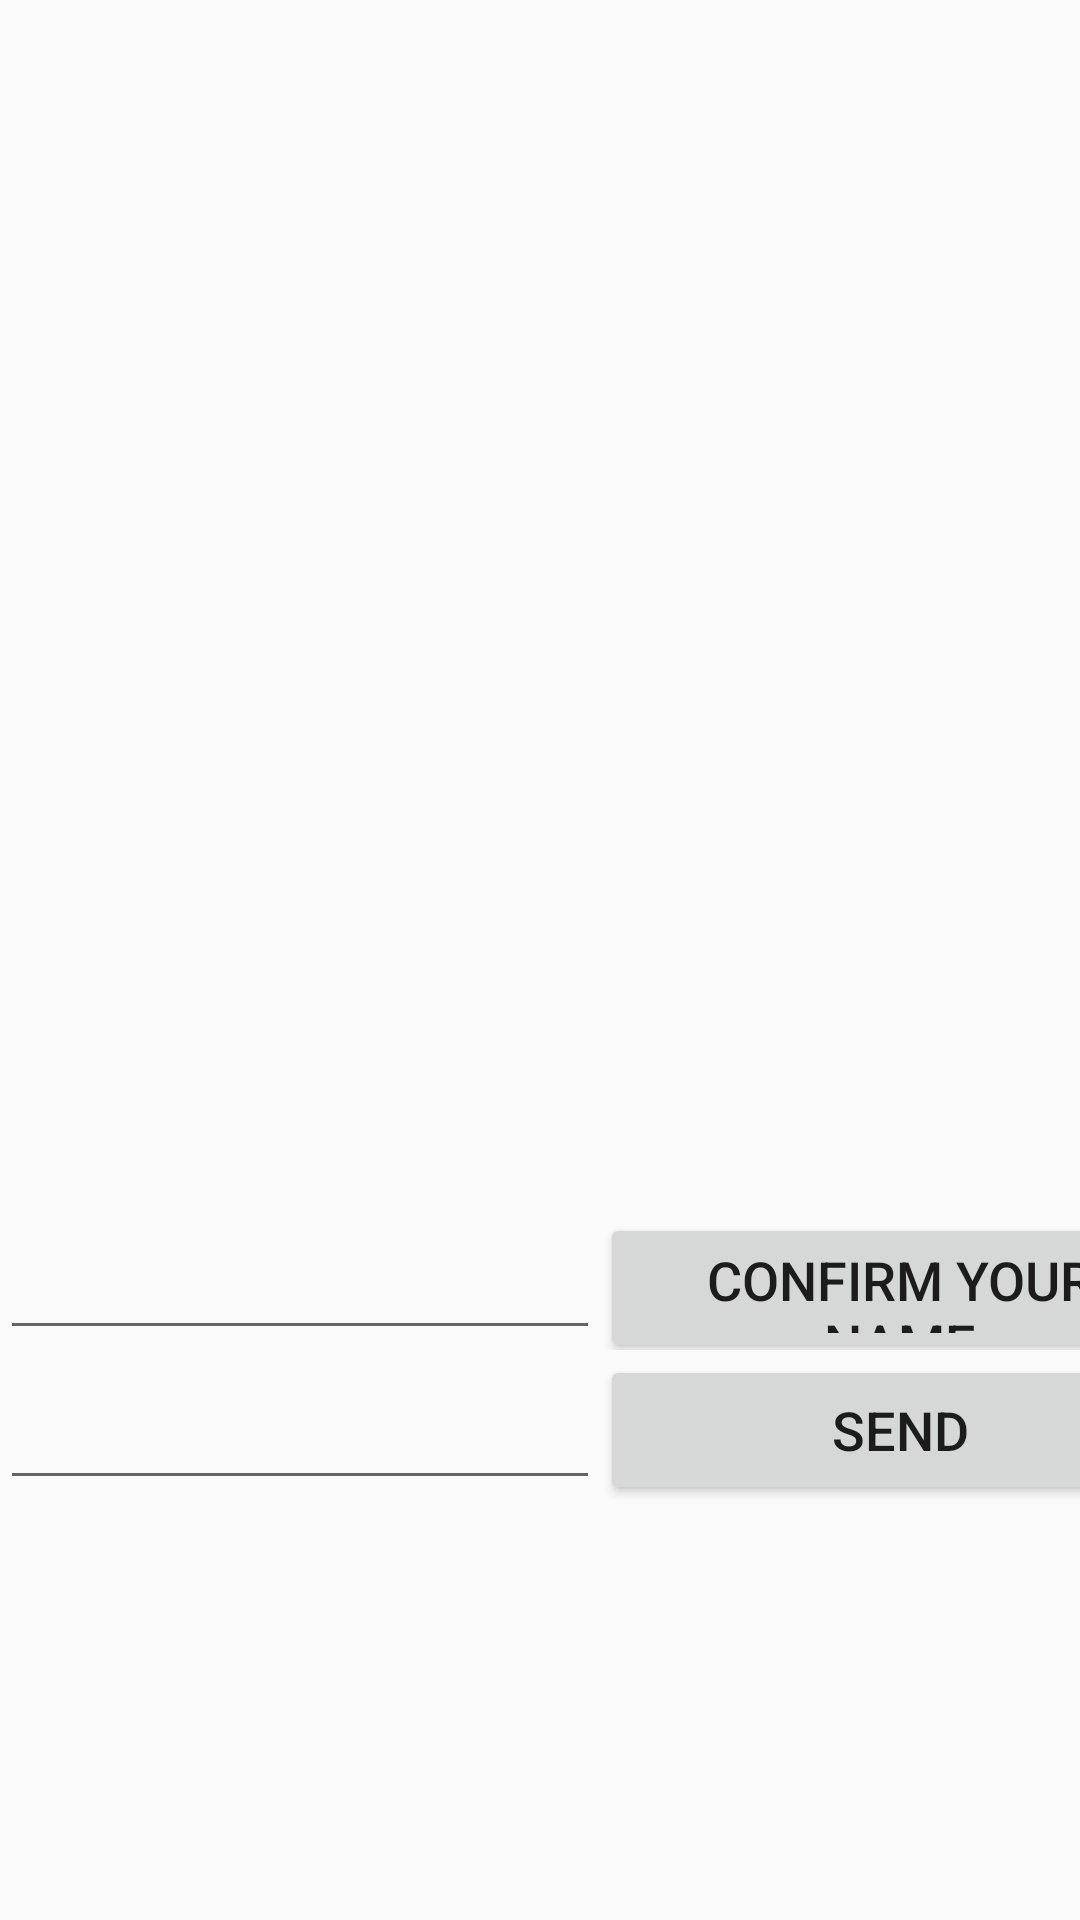

Write the Android layout XML for this screen, with the resource values it uses.
<!-- AndroidManifest.xml: application theme AppTheme -->
<!-- res/layout/activity_mvpdiscussion.xml -->
<?xml version="1.0" encoding="utf-8"?>
<LinearLayout xmlns:android="http://schemas.android.com/apk/res/android"
    xmlns:app="http://schemas.android.com/apk/res-auto"
    xmlns:tools="http://schemas.android.com/tools"
    android:layout_width="match_parent"
    android:layout_height="match_parent"
    android:orientation="vertical"
    tools:context=".architecture_component.MVPDiscussionActivity">

    <ListView
        android:id="@+id/chatLisView"
        android:layout_width="match_parent"
        android:layout_height="400dp"/>

    <TableLayout
        android:id="@+id/table"
        android:layout_width="match_parent"
        android:layout_height="wrap_content">
        <TableRow
            android:id="@+id/row0"
            android:layout_width="match_parent"
            android:layout_height="match_parent">

            <EditText
                android:id="@+id/etName"
                android:layout_width="200dp"
                android:layout_height="50dp"
                android:textSize="18sp" />
            <Button
                android:id="@+id/sendNameBtn"
                android:layout_width="200dp"
                android:layout_height="50dp"
                android:textSize="18sp"
                android:text="Confirm your name"/>
        </TableRow>
        <TableRow
            android:id="@+id/row1"
            android:layout_width="match_parent"
            android:layout_height="match_parent">

            <EditText
                android:id="@+id/etMessage"
                android:layout_width="200dp"
                android:layout_height="50dp"
                android:textSize="18sp" />
            <Button
                android:id="@+id/sendBtn"
                android:layout_width="200dp"
                android:layout_height="50dp"
                android:textSize="18sp"
                android:text="Send"/>
        </TableRow>
    </TableLayout>

</LinearLayout>
<!-- resources referenced by this layout -->
<resources>
  <style name="AppTheme" parent="Theme.AppCompat.Light.DarkActionBar">
          
          <item name="colorPrimary">@color/colorPrimary</item>
          <item name="colorPrimaryDark">@color/colorPrimaryDark</item>
          <item name="colorAccent">@color/colorAccent</item>
      </style>
  <color name="colorPrimary">#008577</color>
  <color name="colorPrimaryDark">#00574B</color>
  <color name="colorAccent">#D81B60</color>
</resources>
